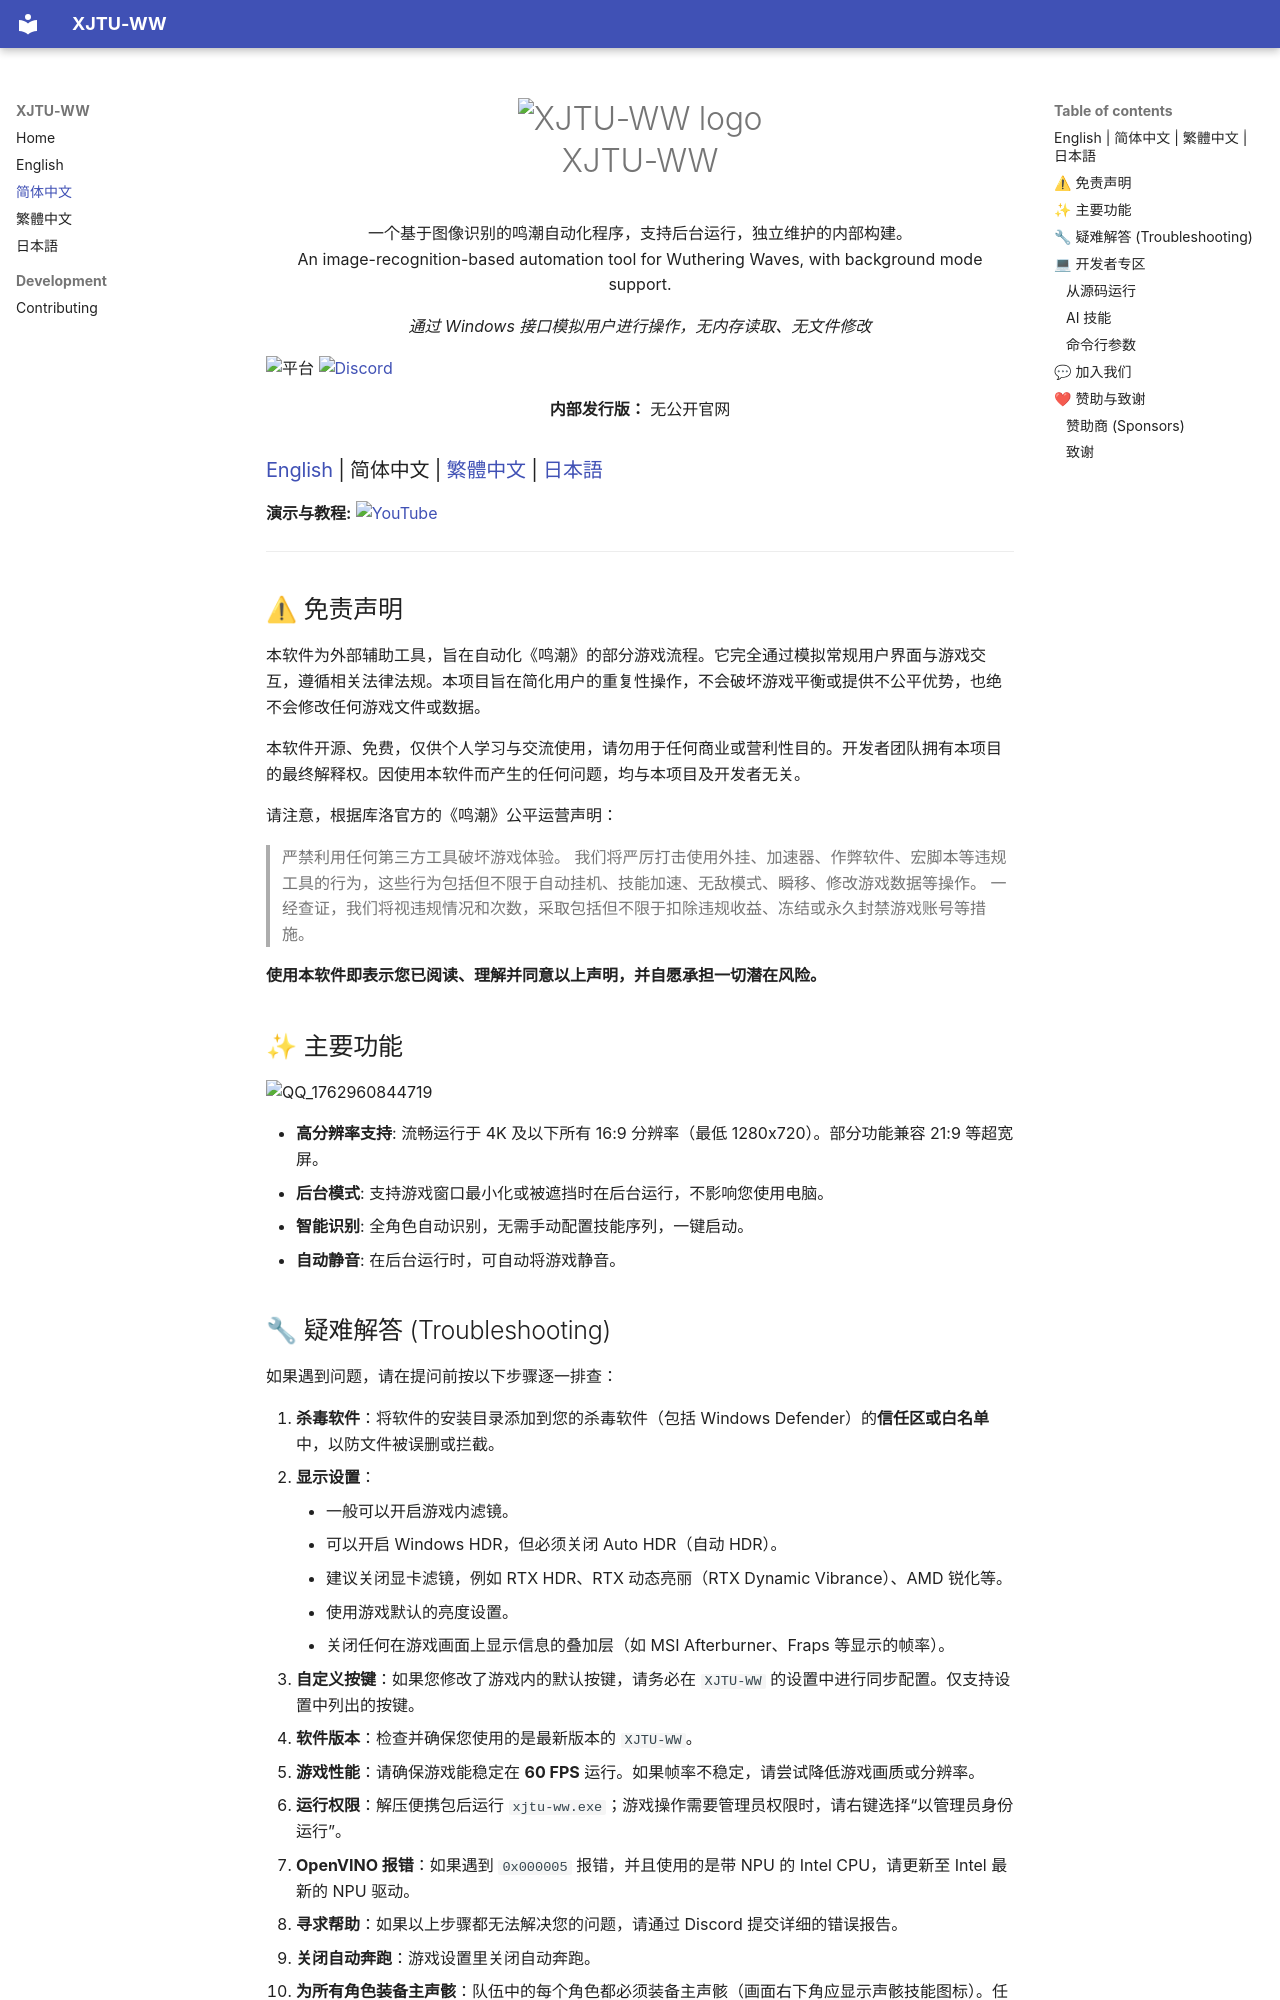

repository: GodRaymond233/xjtu-ww · page: zh-CN/index.html · generator: mkdocs

<div align="center">
  <h1 align="center">
    <img src="icons/icon.png" width="200" alt="XJTU-WW logo"/>
    <br/>
    XJTU-WW
  </h1> 
  
  <p>
    一个基于图像识别的鸣潮自动化程序，支持后台运行，独立维护的内部构建。
    <br />
    An image-recognition-based automation tool for Wuthering Waves, with background mode support.
  </p>
  
  <p><i>通过 Windows 接口模拟用户进行操作，无内存读取、无文件修改</i></p>
</div>

<!-- Badges -->
<div class="badge-row">
  <img src="https://img.shields.io/badge/platform-Windows-blue" alt="平台" />
  <a href="https://discord.gg/vVyCatEBgA"><img src="https://img.shields.io/discord/296598043787132928?color=5865f2&amp;label=%20Discord" alt="Discord" /></a>
</div>

<p align="center"><strong>内部发行版：</strong> 无公开官网</p>

### [English](../en/index.md) | 简体中文 | [繁體中文](../zh-TW/index.md) | [日本語](../ja/index.md)

**演示与教程:** [![YouTube](https://img.shields.io/badge/YouTube-%23FF0000.svg?style=for-the-badge&logo=YouTube&logoColor=white)](https://youtu.be/h6P1KWjdnB4)

---

## ⚠ 免责声明

本软件为外部辅助工具，旨在自动化《鸣潮》的部分游戏流程。它完全通过模拟常规用户界面与游戏交互，遵循相关法律法规。本项目旨在简化用户的重复性操作，不会破坏游戏平衡或提供不公平优势，也绝不会修改任何游戏文件或数据。

本软件开源、免费，仅供个人学习与交流使用，请勿用于任何商业或营利性目的。开发者团队拥有本项目的最终解释权。因使用本软件而产生的任何问题，均与本项目及开发者无关。

请注意，根据库洛官方的《鸣潮》公平运营声明：
> 严禁利用任何第三方工具破坏游戏体验。
> 我们将严厉打击使用外挂、加速器、作弊软件、宏脚本等违规工具的行为，这些行为包括但不限于自动挂机、技能加速、无敌模式、瞬移、修改游戏数据等操作。
> 一经查证，我们将视违规情况和次数，采取包括但不限于扣除违规收益、冻结或永久封禁游戏账号等措施。

**使用本软件即表示您已阅读、理解并同意以上声明，并自愿承担一切潜在风险。**

## ✨ 主要功能
<img width="1774" height="1182" alt="QQ_1762960844719" src="https://github.com/user-attachments/assets/c5eb0145-0d45-44f9-85b3-184de0ef20bf" />

*   **高分辨率支持**: 流畅运行于 4K 及以下所有 16:9 分辨率（最低 1280x720）。部分功能兼容 21:9 等超宽屏。
*   **后台模式**: 支持游戏窗口最小化或被遮挡时在后台运行，不影响您使用电脑。
*   **智能识别**: 全角色自动识别，无需手动配置技能序列，一键启动。
*   **自动静音**: 在后台运行时，可自动将游戏静音。
